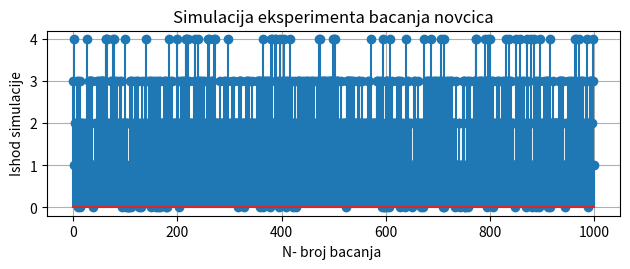

Write the Python code that produced this figure.
# -*- coding: utf-8 -*-
"""
Created on Sun Mar 21 13:33:42 2021

[redacted]
"""

import numpy as np
from numpy import random
import matplotlib.pyplot as plt
#rand

def BacanjeNovcica4puta (br):
  i=0;
  ishod=np.zeros(br, dtype=int)
  while i<br:
     j=0
     pom=0
     while j<4:
         novcic=np.ceil(2*random.rand(1))
         if novcic==1:
             pom=pom+1
         j=j+1
     ishod[i]=pom
     i=i+1;
  return ishod;

N=1000
rezultat = BacanjeNovcica4puta (1000)
n2=np.count_nonzero(rezultat==2)
p2=n2/N
plt.subplot (2,1,1)
plt.stem(np.arange(1000),rezultat )
plt.title ("Simulacija eksperimenta bacanja novcica")
plt.xlabel ("N- broj bacanja ")
plt.ylabel ("Ishod simulacije")
plt.grid ()
plt.tight_layout()

